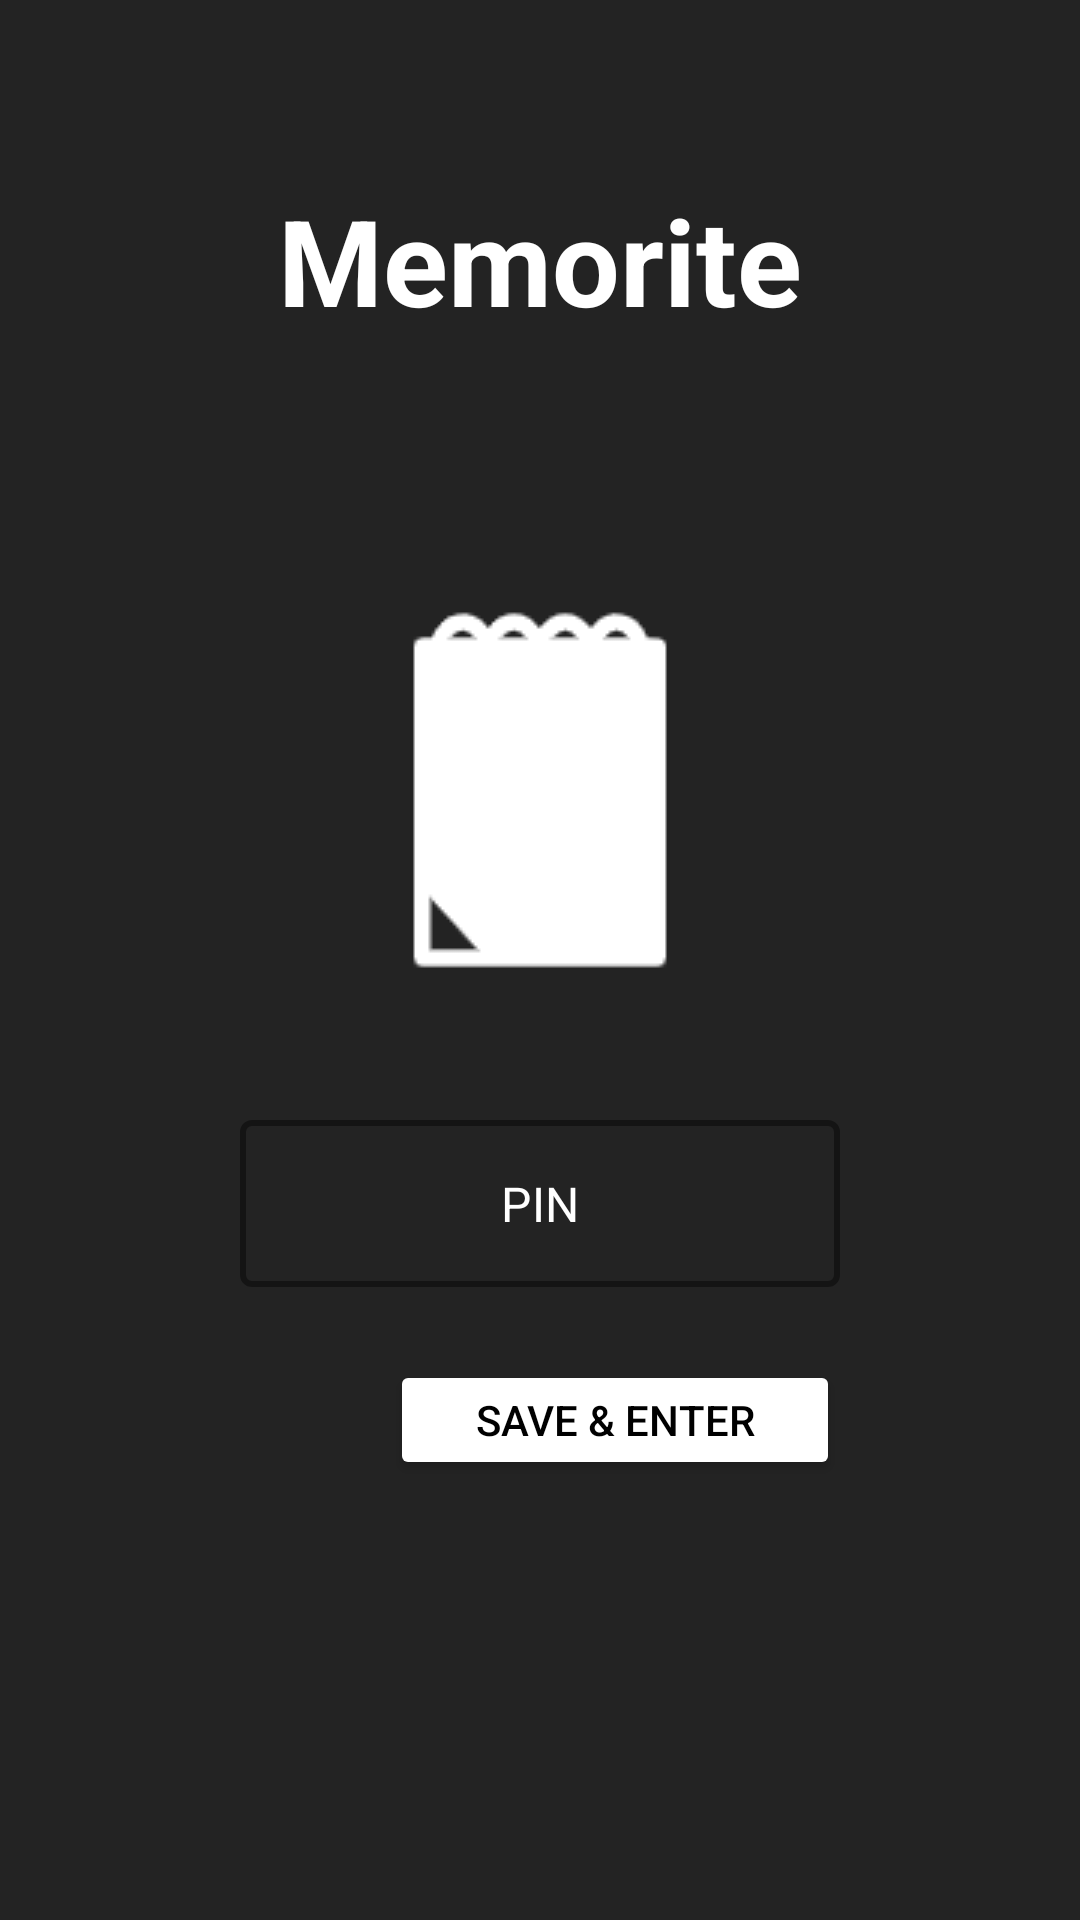

Reconstruct the res/layout file that produces this screen, plus the resources it refers to.
<!-- AndroidManifest.xml: application theme Theme.Memorite -->
<!-- res/layout/activity_main.xml -->
<?xml version="1.0" encoding="utf-8"?>
<androidx.constraintlayout.widget.ConstraintLayout xmlns:android="http://schemas.android.com/apk/res/android"
    xmlns:app="http://schemas.android.com/apk/res-auto"
    xmlns:tools="http://schemas.android.com/tools"
    android:layout_width="match_parent"
    android:layout_height="match_parent"
    android:background="@color/cdarkgray"
    tools:context=".MainActivity">

    <com.google.android.material.textfield.TextInputLayout
        android:id="@+id/pinFirstTimeTextInputLayout"
        android:layout_width="200dp"
        android:layout_height="60dp"
        android:layout_marginStart="50dp"
        android:layout_marginTop="50dp"
        app:hintEnabled="false"
        android:layout_marginEnd="50dp"
        app:boxStrokeColor="@color/login_input_selector"
        app:boxStrokeWidth="2dp"
        app:layout_constraintEnd_toEndOf="parent"
        app:layout_constraintStart_toStartOf="parent"
        style="@style/Widget.MaterialComponents.TextInputLayout.OutlinedBox"
        app:layout_constraintTop_toBottomOf="@+id/logoFirstTime">

        <com.google.android.material.textfield.TextInputEditText
            android:id="@+id/pinFirstTimeTextBox"
            android:layout_width="match_parent"
            android:inputType="number"
            android:maxLines="1"
            android:textColor="@color/white"
            android:textColorHint="@color/white"
            android:gravity="center"
            android:layout_height="wrap_content"
            android:hint="PIN" />
    </com.google.android.material.textfield.TextInputLayout>

    <Button
        android:id="@+id/enterButtonFirstTime"
        android:layout_width="150dp"
        android:layout_height="40dp"
        android:layout_marginTop="20dp"
        android:onClick="onEnterButtonPressed"
        android:backgroundTint="@color/white"
        android:textColor="@color/black"
        android:text="SAVE &amp; ENTER"
        app:layout_constraintEnd_toEndOf="@+id/pinFirstTimeTextInputLayout"
        app:layout_constraintTop_toBottomOf="@+id/pinFirstTimeTextInputLayout" />

    <ImageView
        android:id="@+id/logoFirstTime"
        android:layout_width="wrap_content"
        android:layout_height="wrap_content"
        android:layout_marginTop="90dp"
        app:layout_constraintEnd_toEndOf="parent"
        app:layout_constraintStart_toStartOf="parent"
        app:layout_constraintTop_toBottomOf="@+id/textView"
        app:srcCompat="@drawable/logo" />

    <TextView
        android:id="@+id/textView"
        android:layout_width="wrap_content"
        android:layout_height="wrap_content"
        android:layout_marginTop="60dp"
        android:text="Memorite"
        android:textSize="40sp"
        android:textColor="@color/white"
        android:textStyle="bold"
        app:layout_constraintEnd_toEndOf="parent"
        app:layout_constraintStart_toStartOf="parent"
        app:layout_constraintTop_toTopOf="parent" />

</androidx.constraintlayout.widget.ConstraintLayout>
<!-- resources referenced by this layout -->
<resources>
  <color name="black">#FF000000</color>
  <color name="cdarkgray">#232323</color>
  <color name="white">#FFFFFFFF</color>
  <!-- drawable logo: png bitmap (drawable, 1365 bytes) -->
  <style name="Theme.Memorite" parent="Theme.MaterialComponents.DayNight.DarkActionBar">
          
          <item name="colorPrimary">@color/purple_500</item>
          <item name="colorPrimaryVariant">@color/purple_700</item>
          <item name="colorOnPrimary">@color/white</item>
          
          <item name="colorSecondary">@color/teal_200</item>
          <item name="colorSecondaryVariant">@color/teal_700</item>
          <item name="colorOnSecondary">@color/black</item>
          
          <item name="android:statusBarColor" tools:targetApi="l">?attr/colorPrimaryVariant</item>
          
      </style>
  <color name="purple_500">#FF6200EE</color>
  <color name="purple_700">#FF3700B3</color>
  <color name="teal_200">#FF03DAC5</color>
  <color name="teal_700">#FF018786</color>
</resources>
